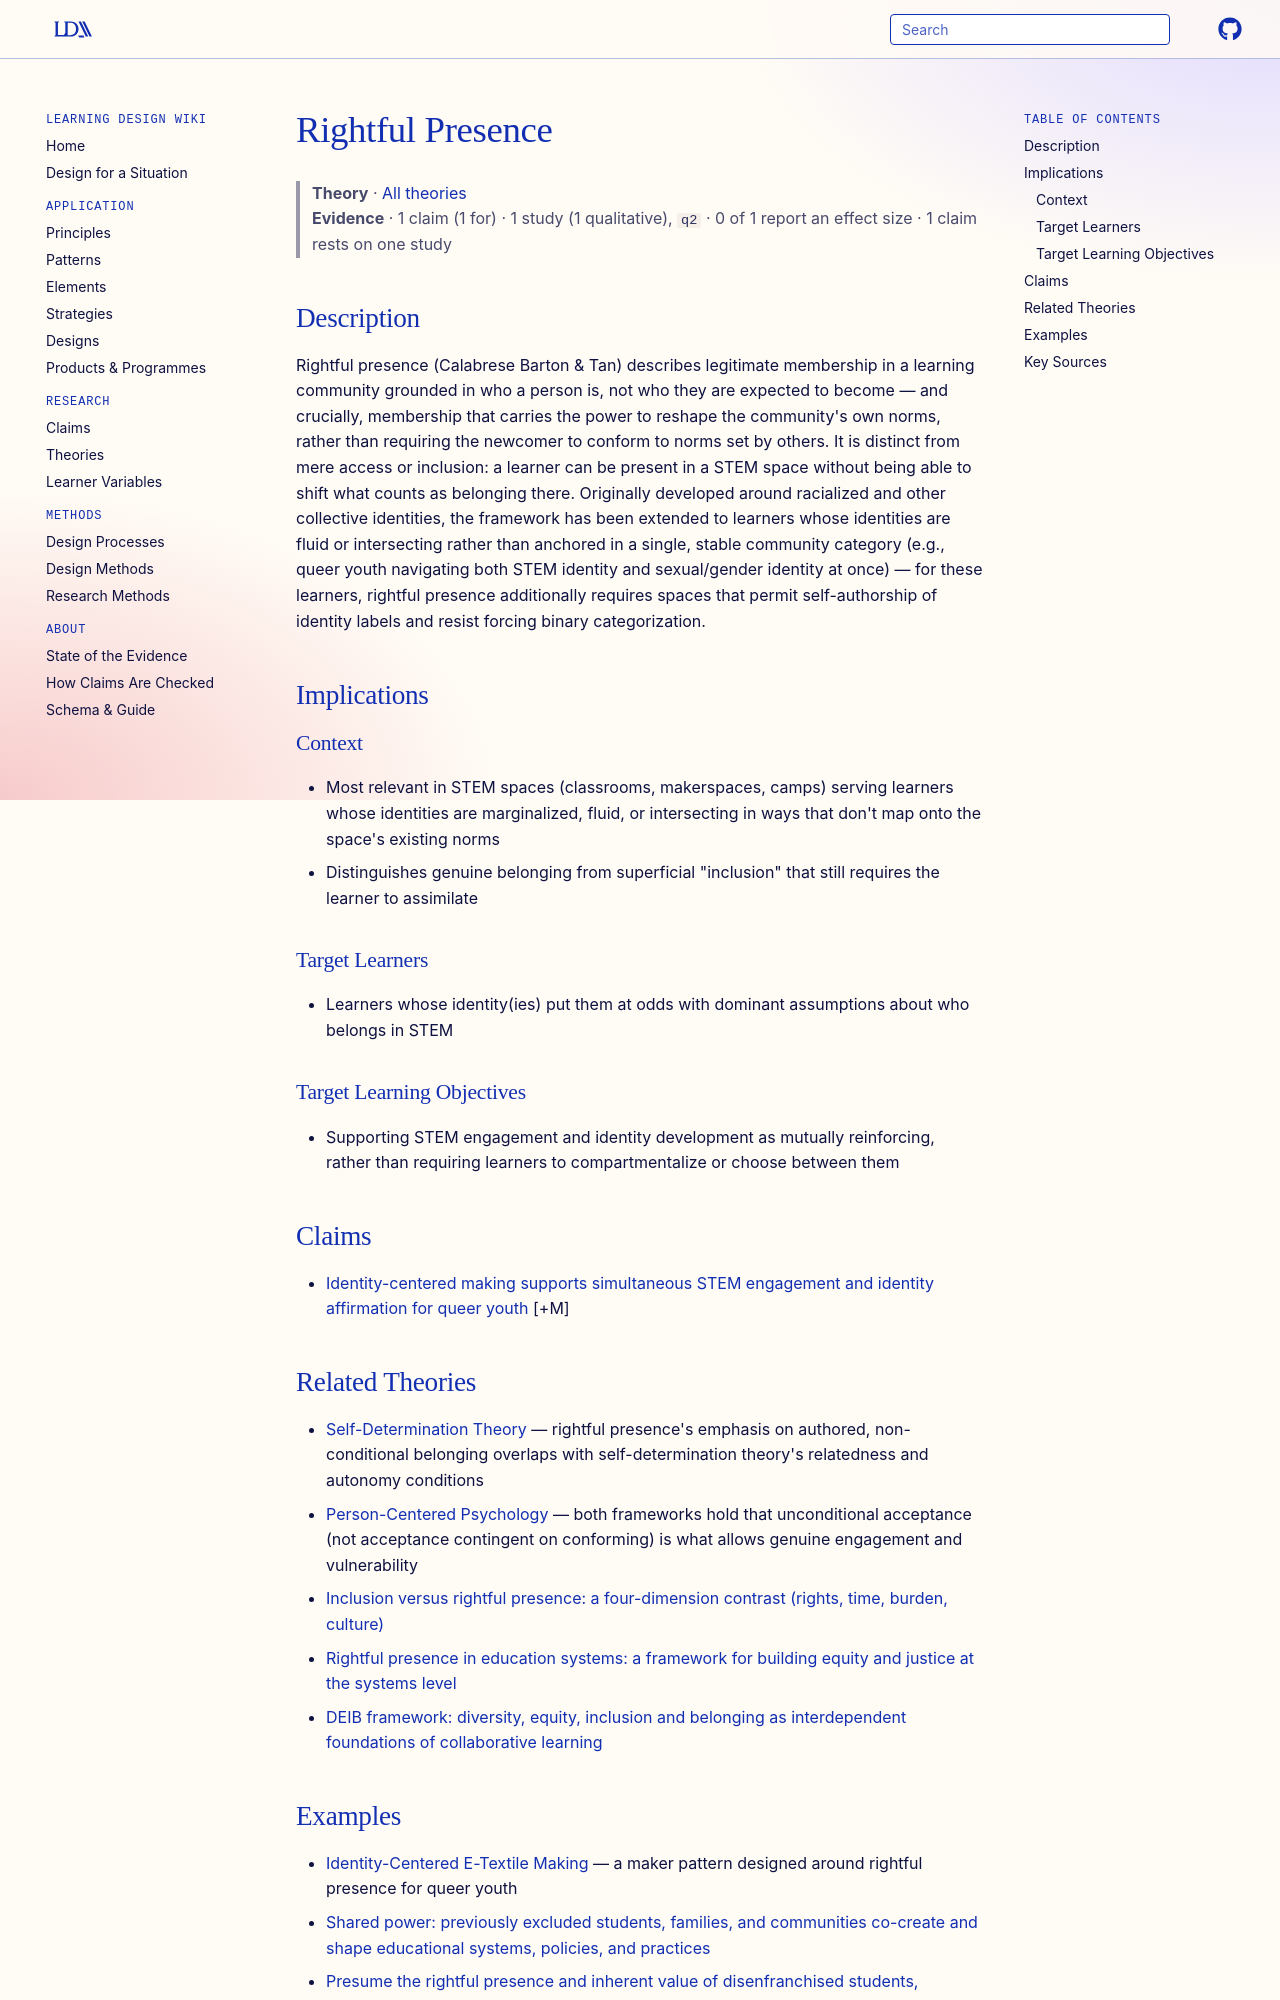

repository: Learning-Design-Alliance/learning-wiki · page: theories/rightful-presence/index.html · generator: mkdocs

---
type: theory
title: Rightful Presence
description: Rightful presence holds that equitable STEM learning spaces require treating marginalized learners as legitimate members with the power to reshape community norms, not just guests granted conditional access.
canonical: true
status: review
generated:
  by: claude/unspecified
  at: 2026-08-29
sources:
  - id: tofel-grehl-et-al-2024
    resource: "https://doi.org/10.1080/10508406.2024.2409101"
    title: "Tofel-Grehl, C., Hawkman, A. M., Feldon, D. F., Suárez, M. I., MacDonald, B. M., & Searle, K. (2024). \"I can be the weird STEM kid who is also gay\": Queer rightful presence in STEM making. Journal of the Learning Sciences, 33(4-5), 799-842."
    author: "Tofel-Grehl, C., Hawkman, A. M., Feldon, D. F., Suárez, M. I., MacDonald, B. M., & Searle, K."
---

# Rightful Presence

> **Theory** · [All theories](index.md)
> **Evidence** · 1 claim (1 for) · 1 study (1 qualitative), `q2` · 0 of 1 report an effect size · 1 claim rests on one study

## Description
Rightful presence (Calabrese Barton & Tan) describes legitimate membership in a learning community grounded in who a person is, not who they are expected to become — and crucially, membership that carries the power to reshape the community's own norms, rather than requiring the newcomer to conform to norms set by others. It is distinct from mere access or inclusion: a learner can be present in a STEM space without being able to shift what counts as belonging there. Originally developed around racialized and other collective identities, the framework has been extended to learners whose identities are fluid or intersecting rather than anchored in a single, stable community category (e.g., queer youth navigating both STEM identity and sexual/gender identity at once) — for these learners, rightful presence additionally requires spaces that permit self-authorship of identity labels and resist forcing binary categorization.

## Implications

### Context
- Most relevant in STEM spaces (classrooms, makerspaces, camps) serving learners whose identities are marginalized, fluid, or intersecting in ways that don't map onto the space's existing norms
- Distinguishes genuine belonging from superficial "inclusion" that still requires the learner to assimilate

### Target Learners
- Learners whose identity(ies) put them at odds with dominant assumptions about who belongs in STEM

### Target Learning Objectives
- Supporting STEM engagement and identity development as mutually reinforcing, rather than requiring learners to compartmentalize or choose between them

## Claims
- [Identity-centered making supports simultaneous STEM engagement and identity affirmation for queer youth](../claims/identity-centered-making-supports-stem-engagement-and-identity-affirmation.md) [+M]

## Related Theories

- [Self-Determination Theory](self-determination-theory.md) — rightful presence's emphasis on authored, non-conditional belonging overlaps with self-determination theory's relatedness and autonomy conditions
- [Person-Centered Psychology](person-centered-psychology.md) — both frameworks hold that unconditional acceptance (not acceptance contingent on conforming) is what allows genuine engagement and vulnerability
- [Inclusion versus rightful presence: a four-dimension contrast (rights, time, burden, culture)](inclusion-versus-rightful-presence-contrast.md)
- [Rightful presence in education systems: a framework for building equity and justice at the systems level](rightful-presence-in-education-systems.md)
- [DEIB framework: diversity, equity, inclusion and belonging as interdependent foundations of collaborative learning](deib-framework-collaborative-learning.md)
